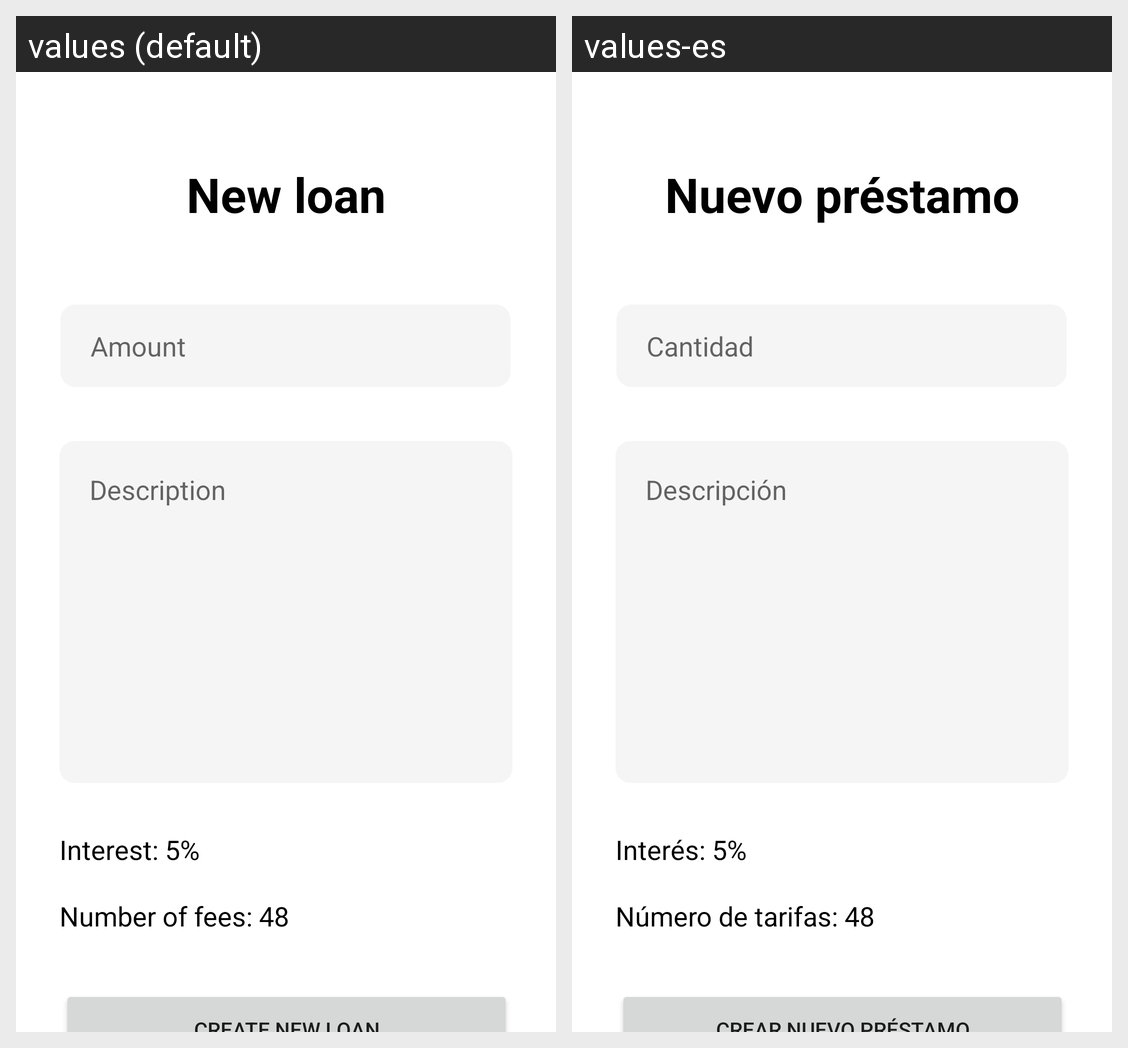

The same Android screen rendered under two of its app's locales, left to right. List the strings drawn on it with the default value and each locale's translation.
Android screen res/layout/fragment_borrower_new_loan.xml rendered under 2 locales, left to right: values (default), values-es. Device: Nexus 5 (rendered at 1080×1920; each locale shown at half size, 540×960, under a caption strip naming it); theme Theme.Iris.
Strings drawn on this screen, with the default value and each locale's value (text and hints the layout hard-codes, and strings that could not be matched under every locale, appear in the picture but are not listed):

new_loan
  values: New loan
  values-es: Nuevo préstamo

amount
  values: Amount
  values-es: Cantidad

description
  values: Description
  values-es: Descripción

interest
  values: Interest: 5%
  values-es: Interés: 5%

number_of_fees
  values: Number of fees: 48
  values-es: Número de tarifas: 48
